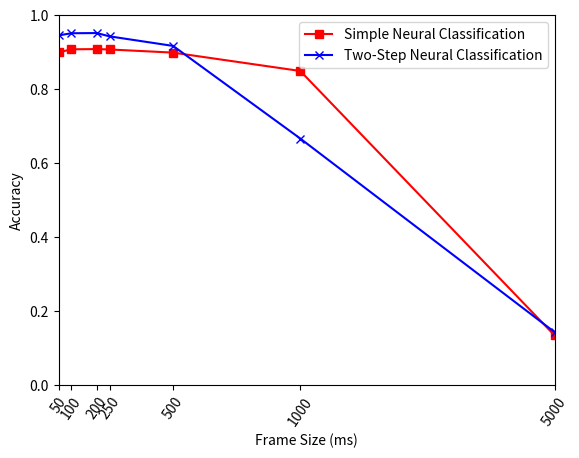

Write the Python code that produced this figure. (Note: this script raises an exception after producing the figure.)
import matplotlib.pyplot as plt
import os

destination_folder = 'DataSplit3(random)_700_50/Photos'



#labels = ['50', '100','200','(','(700,50)']


train = [50, 100, 200, 250, 500, 1000, 2000]
train_label = [50, 100, 200, 250, 500, 1000, 5000]

#n_cluster = [2, 3, 4, 5, 6, 7, 8, 9, 10, 11]
#total_ssw = [77008228,62163656,52767651,45468636,39094454,35394611,32550468, 30708558, 29081507, 27780576]

#gen = [0.8992, 0.9076, 0.9081, 0.9071, 0.8986, 0.8489, 0.1333]
#hier = [0.9452, 0.9510, 0.9512, 0.9426, 0.9167, 0.6661, 0.1422]

frame_size = [50, 100, 200, 250, 500, 1000, 2000]
gen = [0.8992, 0.9076, 0.9081, 0.9071, 0.8986, 0.8489, 0.1333]
hier = [0.9452, 0.9510, 0.9515, 0.9426, 0.9167, 0.6661, 0.1422]


n_cluster = [2, 3, 4, 5, 6, 7, 8, 9, 10, 11]
k_means = [0.5330, 0.6152, 0.7126, 0.7643, 0.7901, 0.7931, 0.8304, 0.8494, 0.8721, 0.8789]
agglo = [0.5397, 0.6094, 0.6941, 0.7145, 0.7780, 0.7883, 0.8021, 0.8567, 0.8746, 0.8855]


#plt.plot(train, gen, 'sr-', train, hier, 'xb-')
plt.plot(frame_size, gen, 'sr-', frame_size, hier, 'xb-')
#plt.tight_layout()
#plt.gcf().subplots_adjust(bottom=0.15)    # use this if the xlabel is cut from the saved file

plt.xlabel("Frame Size (ms)")
plt.ylabel("Accuracy")
plt.xticks(train,train_label, rotation = 55)
plt.axis([50, 2000, 0.0, 1.0])
plt.gca().legend(('Simple Neural Classification','Two-Step Neural Classification'))
plt.savefig(os.path.join(destination_folder,'Iteration_frame_size_2.png'))


plt.show()



